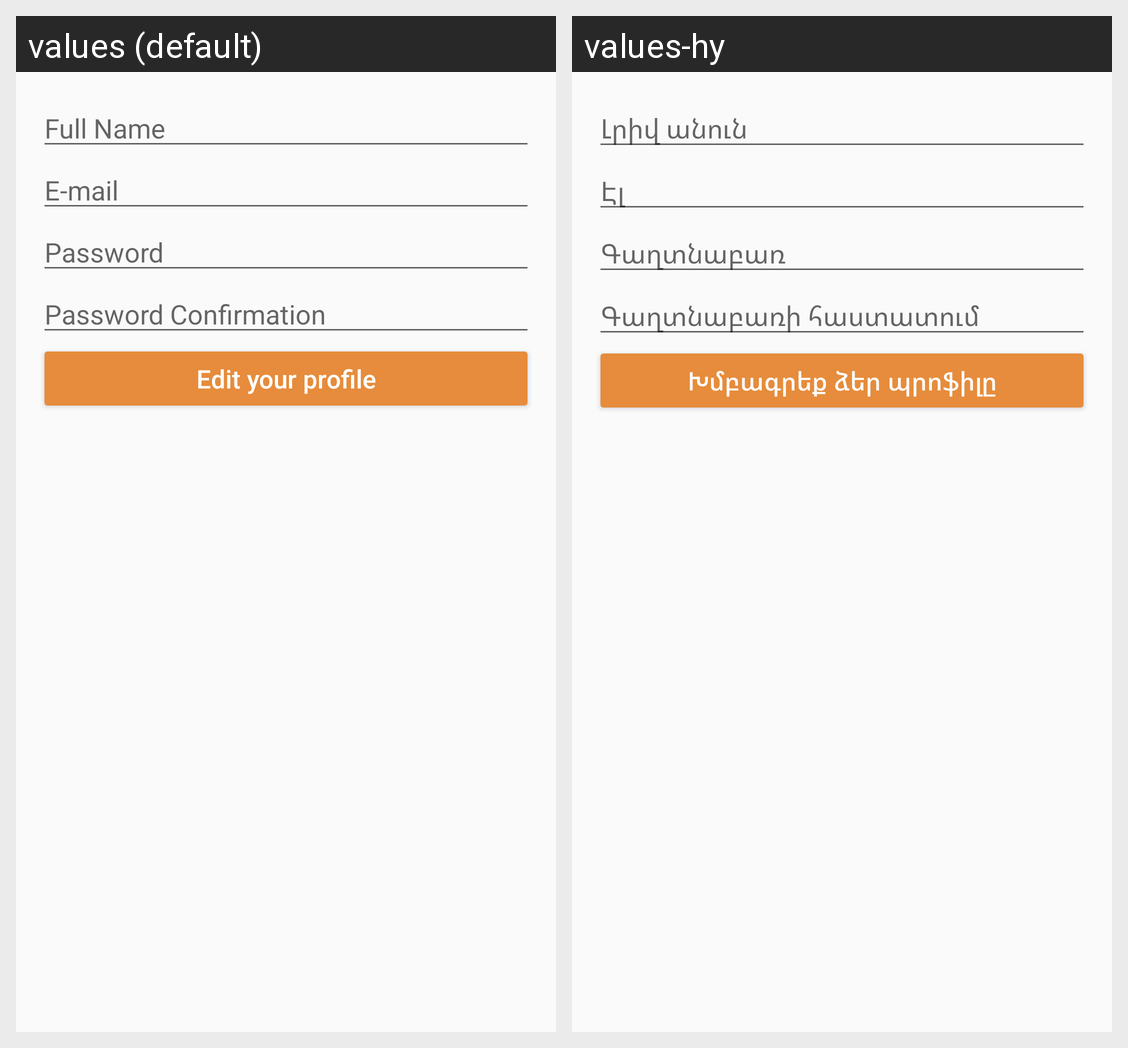

The same Android screen rendered under two of its app's locales, left to right. List the strings drawn on it with the default value and each locale's translation.
Android screen res/layout/fragment_edit_profile_dialog.xml rendered under 2 locales, left to right: values (default), values-hy. Device: Nexus 5 (rendered at 1080×1920; each locale shown at half size, 540×960, under a caption strip naming it); theme Theme.AppCompat.Light.NoActionBar.
Strings drawn on this screen, with the default value and each locale's value (text and hints the layout hard-codes, and strings that could not be matched under every locale, appear in the picture but are not listed):

full_name
  values: Full Name
  values-hy: Լրիվ անուն

e_mail
  values: E-mail
  values-hy: Էլ

password
  values: Password
  values-hy: Գաղտնաբառ

password_confirmation
  values: Password Confirmation
  values-hy: Գաղտնաբառի հաստատում

edit_your_profile
  values: Edit your profile
  values-hy: Խմբագրեք ձեր պրոֆիլը
